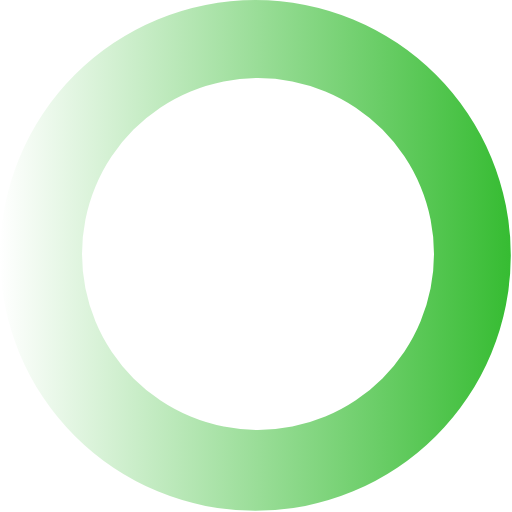
t = 0.00 s
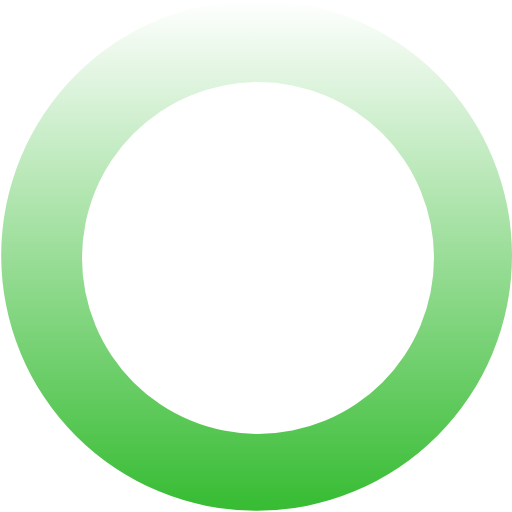
t = 0.24 s
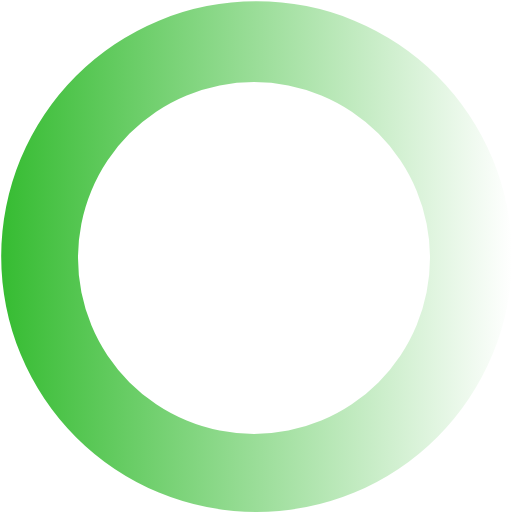
t = 0.48 s
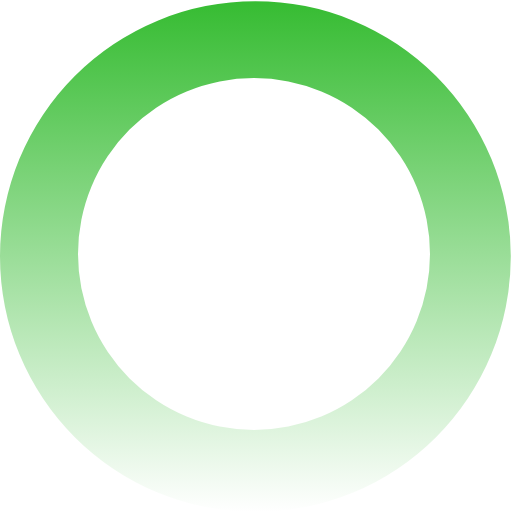
t = 0.72 s

The animated SVG that drew these frames (rendered in a browser with its animation timeline set to each time). Animation: 1 SMIL element (animateTransform=1); one cycle of 0.96 s, repeats indefinitely.

<?xml version="1.0" encoding="UTF-8" standalone="no"?><svg xmlns:svg="http://www.w3.org/2000/svg" xmlns="http://www.w3.org/2000/svg" xmlns:xlink="http://www.w3.org/1999/xlink" version="1.0" width="64px" height="64px" viewBox="0 0 128 128" xml:space="preserve"><g><linearGradient id="linear-gradient"><stop offset="0%" stop-color="#ffffff"/><stop offset="100%" stop-color="#36bc32"/></linearGradient><path d="M63.85 0A63.85 63.85 0 1 1 0 63.85 63.85 63.85 0 0 1 63.85 0zm.65 19.5a44 44 0 1 1-44 44 44 44 0 0 1 44-44z" fill="url(#linear-gradient)" fill-rule="evenodd"/><animateTransform attributeName="transform" type="rotate" from="0 64 64" to="360 64 64" dur="960ms" repeatCount="indefinite"></animateTransform></g></svg>
